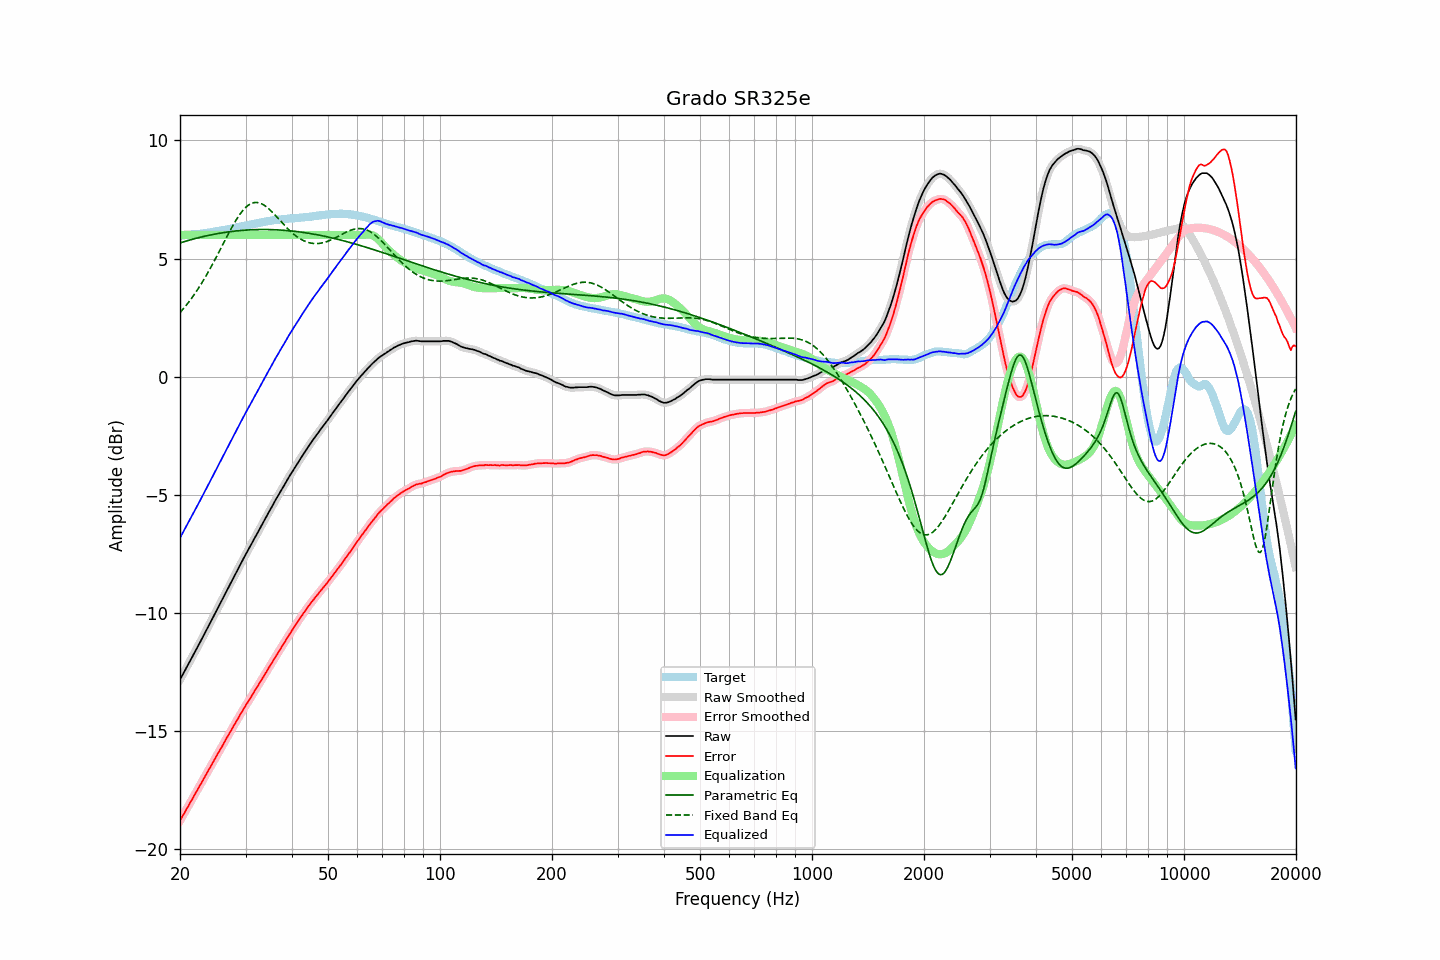

Data behind this chart, as committed beside it:
frequency, raw, error, smoothed, error_smoothed, equalization, parametric_eq, fixed_band_eq, equalized_raw, equalized_smoothed, target
20.00, -12.82, -18.80, -12.82, -18.80, 6.00, 5.66, 2.71, -6.82, -6.82, 5.98
20.20, -12.69, -18.67, -12.70, -18.68, 6.00, 5.68, 2.79, -6.69, -6.70, 5.97
20.40, -12.57, -18.56, -12.57, -18.56, 6.00, 5.70, 2.86, -6.57, -6.57, 5.98
20.61, -12.45, -18.44, -12.44, -18.44, 6.00, 5.72, 2.95, -6.45, -6.44, 5.99
20.81, -12.31, -18.31, -12.32, -18.32, 6.00, 5.74, 3.03, -6.31, -6.32, 5.99
21.02, -12.19, -18.20, -12.19, -18.19, 6.00, 5.76, 3.12, -6.19, -6.19, 6.00
21.23, -12.06, -18.07, -12.07, -18.07, 6.00, 5.78, 3.21, -6.06, -6.07, 6.00
21.44, -11.94, -17.96, -11.94, -17.95, 6.00, 5.80, 3.30, -5.94, -5.94, 6.01
21.66, -11.82, -17.84, -11.81, -17.83, 6.00, 5.82, 3.39, -5.82, -5.81, 6.02
21.87, -11.68, -17.71, -11.69, -17.71, 6.00, 5.84, 3.49, -5.68, -5.69, 6.02
22.09, -11.56, -17.60, -11.56, -17.59, 6.00, 5.86, 3.59, -5.56, -5.56, 6.03
22.31, -11.43, -17.48, -11.43, -17.47, 6.00, 5.87, 3.69, -5.43, -5.43, 6.04
22.54, -11.31, -17.35, -11.31, -17.35, 6.00, 5.89, 3.80, -5.31, -5.31, 6.04
22.76, -11.17, -17.23, -11.17, -17.23, 6.00, 5.91, 3.90, -5.17, -5.17, 6.05
22.99, -11.04, -17.11, -11.04, -17.11, 6.00, 5.92, 4.01, -5.04, -5.04, 6.06
23.22, -10.91, -16.99, -10.91, -16.99, 6.00, 5.94, 4.13, -4.91, -4.91, 6.07
23.45, -10.78, -16.86, -10.79, -16.87, 6.00, 5.95, 4.24, -4.78, -4.79, 6.08
23.69, -10.66, -16.75, -10.65, -16.74, 6.00, 5.97, 4.36, -4.66, -4.65, 6.09
23.92, -10.52, -16.62, -10.52, -16.62, 6.00, 5.98, 4.48, -4.52, -4.52, 6.10
24.16, -10.39, -16.50, -10.39, -16.50, 6.00, 6.00, 4.60, -4.39, -4.39, 6.11
24.40, -10.26, -16.38, -10.26, -16.39, 6.00, 6.01, 4.73, -4.26, -4.26, 6.12
24.65, -10.14, -16.27, -10.13, -16.27, 6.00, 6.03, 4.86, -4.14, -4.13, 6.14
24.89, -10.00, -16.15, -10.00, -16.15, 6.00, 6.04, 4.98, -4.00, -4.00, 6.15
25.14, -9.86, -16.02, -9.87, -16.02, 6.00, 6.05, 5.11, -3.86, -3.87, 6.16
25.39, -9.73, -15.90, -9.73, -15.90, 6.00, 6.06, 5.25, -3.73, -3.73, 6.17
25.65, -9.61, -15.78, -9.60, -15.78, 6.00, 6.07, 5.38, -3.61, -3.60, 6.18
25.91, -9.48, -15.67, -9.47, -15.67, 6.00, 6.09, 5.51, -3.48, -3.47, 6.20
26.16, -9.34, -15.55, -9.34, -15.55, 6.00, 6.10, 5.64, -3.34, -3.34, 6.21
26.43, -9.21, -15.42, -9.21, -15.42, 6.00, 6.11, 5.77, -3.21, -3.21, 6.21
26.69, -9.07, -15.30, -9.08, -15.30, 6.00, 6.12, 5.91, -3.07, -3.08, 6.22
26.96, -8.95, -15.19, -8.94, -15.19, 6.00, 6.13, 6.04, -2.95, -2.94, 6.24
27.23, -8.82, -15.07, -8.81, -15.07, 6.00, 6.14, 6.16, -2.82, -2.81, 6.25
27.50, -8.68, -14.95, -8.68, -14.95, 6.00, 6.14, 6.29, -2.68, -2.68, 6.27
27.77, -8.54, -14.82, -8.54, -14.83, 6.00, 6.15, 6.41, -2.54, -2.54, 6.28
28.05, -8.41, -14.71, -8.41, -14.71, 6.00, 6.16, 6.53, -2.41, -2.41, 6.30
28.33, -8.28, -14.59, -8.28, -14.59, 6.00, 6.17, 6.64, -2.28, -2.28, 6.31
28.62, -8.16, -14.49, -8.15, -14.48, 6.00, 6.18, 6.75, -2.16, -2.15, 6.33
28.90, -8.01, -14.35, -8.02, -14.36, 6.00, 6.18, 6.85, -2.01, -2.02, 6.34
29.19, -7.89, -14.25, -7.89, -14.25, 6.00, 6.19, 6.94, -1.89, -1.89, 6.36
29.48, -7.76, -14.13, -7.76, -14.13, 6.00, 6.19, 7.03, -1.76, -1.76, 6.37
29.78, -7.64, -14.02, -7.64, -14.02, 6.00, 6.20, 7.11, -1.64, -1.64, 6.39
30.08, -7.51, -13.90, -7.51, -13.90, 6.00, 6.20, 7.17, -1.51, -1.51, 6.39
30.38, -7.39, -13.80, -7.39, -13.80, 6.00, 6.21, 7.23, -1.39, -1.39, 6.41
30.68, -7.26, -13.69, -7.27, -13.69, 6.00, 6.21, 7.28, -1.26, -1.27, 6.42
30.99, -7.15, -13.59, -7.14, -13.58, 6.00, 6.22, 7.32, -1.15, -1.14, 6.44
31.30, -7.02, -13.47, -7.02, -13.47, 6.00, 6.22, 7.35, -1.02, -1.02, 6.45
31.61, -6.88, -13.35, -6.89, -13.36, 6.00, 6.22, 7.37, -0.88, -0.89, 6.47
31.93, -6.77, -13.24, -6.76, -13.24, 6.00, 6.22, 7.37, -0.77, -0.76, 6.48
32.24, -6.64, -13.14, -6.64, -13.14, 6.00, 6.23, 7.37, -0.64, -0.64, 6.50
32.57, -6.52, -13.02, -6.52, -13.02, 6.00, 6.23, 7.36, -0.52, -0.52, 6.50
32.89, -6.39, -12.92, -6.39, -12.91, 6.00, 6.23, 7.34, -0.39, -0.39, 6.52
33.22, -6.26, -12.80, -6.27, -12.80, 6.00, 6.23, 7.31, -0.26, -0.27, 6.53
33.55, -6.14, -12.69, -6.14, -12.69, 6.00, 6.23, 7.27, -0.14, -0.14, 6.55
33.89, -6.01, -12.57, -6.02, -12.58, 6.00, 6.23, 7.23, -0.01, -0.02, 6.56
34.23, -5.90, -12.47, -5.89, -12.47, 6.00, 6.23, 7.18, 0.10, 0.11, 6.58
34.57, -5.76, -12.35, -5.77, -12.35, 6.00, 6.23, 7.12, 0.24, 0.23, 6.58
34.92, -5.65, -12.24, -5.65, -12.24, 6.00, 6.23, 7.06, 0.35, 0.35, 6.59
35.27, -5.53, -12.14, -5.52, -12.13, 6.00, 6.22, 6.99, 0.47, 0.48, 6.61
35.62, -5.40, -12.01, -5.40, -12.02, 6.00, 6.22, 6.92, 0.60, 0.60, 6.62
35.97, -5.27, -11.90, -5.28, -11.90, 6.00, 6.22, 6.85, 0.73, 0.72, 6.63
... 635 more rows
